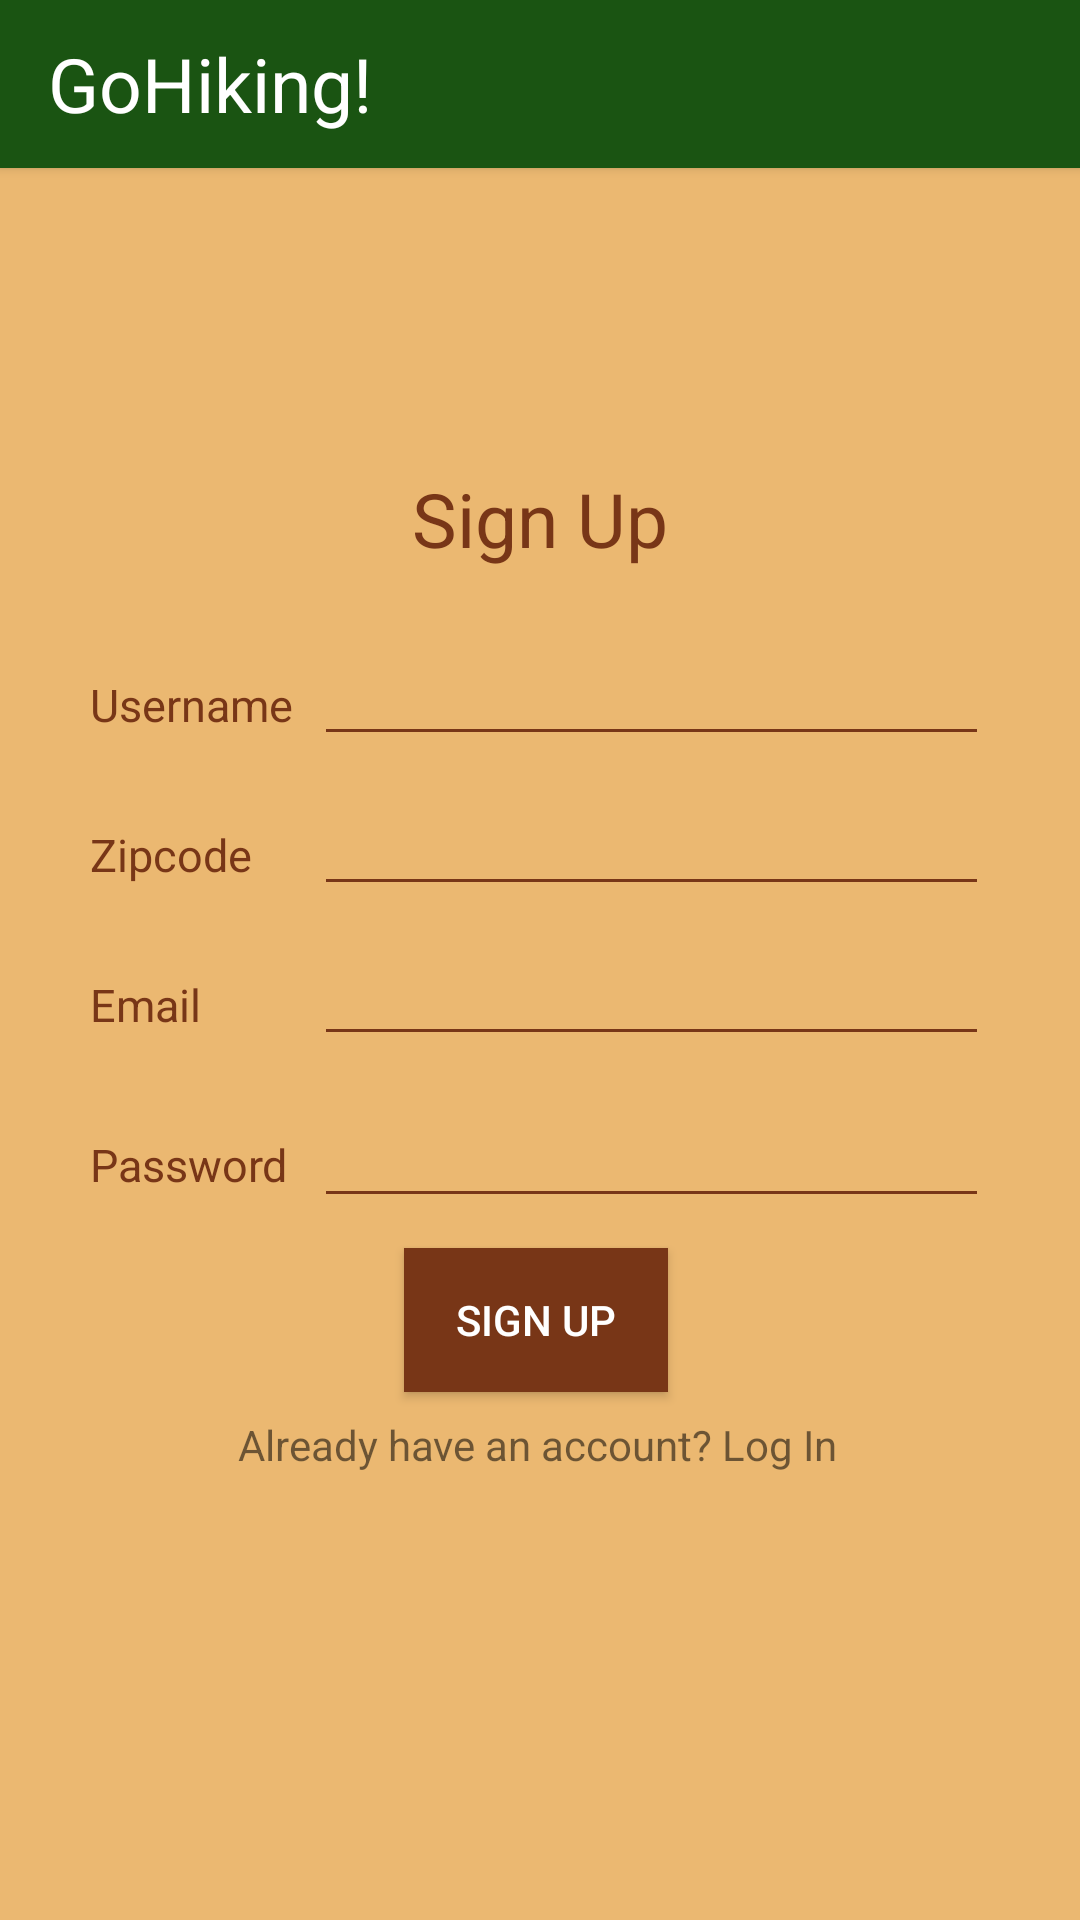

This screen was rendered from an Android layout file. Write that file and the resources it references.
<!-- AndroidManifest.xml: application theme Theme.Project -->
<!-- res/layout/activity_signup.xml -->
<?xml version="1.0" encoding="utf-8"?>
<androidx.constraintlayout.widget.ConstraintLayout xmlns:android="http://schemas.android.com/apk/res/android"
    xmlns:app="http://schemas.android.com/apk/res-auto"
    xmlns:tools="http://schemas.android.com/tools"
    android:id="@+id/main"
    android:layout_width="match_parent"
    android:layout_height="match_parent"
    tools:context=".SignUpActivity"
    android:background="@color/sand">


    <androidx.appcompat.widget.Toolbar
        android:id="@+id/appbar"
        android:layout_width="match_parent"
        android:layout_height="wrap_content"
        android:background="@color/dark_green"
        android:elevation="@dimen/cardview_default_elevation"
        android:theme="@style/Theme.Project"
        app:layout_constraintEnd_toEndOf="parent"
        app:layout_constraintHorizontal_bias="0.0"
        app:layout_constraintStart_toStartOf="parent"
        app:layout_constraintTop_toTopOf="parent"
        app:popupTheme="@style/ThemeOverlay.AppCompat.Light">

        <TextView
            android:layout_width="wrap_content"
            android:layout_height="wrap_content"
            android:layout_gravity="start"
            android:text="@string/app_name"
            android:textColor="@color/white"
            android:textSize="25sp" />

    </androidx.appcompat.widget.Toolbar>

    <Button
        android:id="@+id/signup_button"
        android:layout_width="wrap_content"
        android:layout_height="wrap_content"
        android:layout_marginBottom="176dp"
        android:background="@color/brown"
        android:text="Sign up"
        android:textColor="@color/white"
        app:layout_constraintBottom_toBottomOf="parent"
        app:layout_constraintEnd_toEndOf="parent"
        app:layout_constraintHorizontal_bias="0.495"
        app:layout_constraintStart_toStartOf="parent" />

    <TextView
        android:id="@+id/switchLogin"
        android:layout_width="wrap_content"
        android:layout_height="wrap_content"
        android:layout_marginTop="8dp"
        android:text="Already have an account? Log In"
        app:layout_constraintEnd_toEndOf="parent"
        app:layout_constraintHorizontal_bias="0.495"
        app:layout_constraintStart_toStartOf="parent"
        app:layout_constraintTop_toBottomOf="@+id/signup_button" />

    <LinearLayout
        android:id="@+id/signupfields"
        android:layout_width="match_parent"
        android:layout_height="wrap_content"
        android:layout_marginTop="25sp"
        android:orientation="vertical"
        android:paddingLeft="30sp"
        android:paddingRight="30sp"
        app:layout_constraintTop_toBottomOf="@id/signuptext">

        <LinearLayout
            android:layout_width="match_parent"
            android:layout_height="50dp"
            android:orientation="horizontal">

            <TextView
                android:id="@+id/nametext"
                android:layout_width="0dp"
                android:layout_height="wrap_content"
                android:layout_weight=".3"
                android:gravity="center_vertical"
                android:text="Username"
                android:textColor="@color/brown"
                android:textSize="15sp" />

            <EditText
                android:id="@+id/editName"
                android:layout_width="0dp"
                android:layout_height="wrap_content"
                android:layout_weight=".9"
                android:backgroundTint="@color/brown"
                android:ems="15"
                android:inputType="text"
                android:textSize="15sp" />
        </LinearLayout>

        <LinearLayout
            android:layout_width="match_parent"
            android:layout_height="50dp"
            android:orientation="horizontal">

            <TextView
                android:id="@+id/ziptext"
                android:layout_width="0dp"
                android:layout_height="wrap_content"
                android:layout_weight=".3"
                android:text="Zipcode"
                android:textColor="@color/brown"
                android:gravity="center_vertical"
                android:textSize="15sp"/>

            <EditText
                android:id="@+id/editZip"
                android:layout_width="0dp"
                android:layout_height="wrap_content"
                android:layout_weight=".9"
                android:ems="15"
                android:backgroundTint="@color/brown"
                android:inputType="text"
                android:textSize="15sp" />
        </LinearLayout>

        <LinearLayout
            android:layout_width="match_parent"
            android:layout_height="50dp"
            android:orientation="horizontal">

            <TextView
                android:id="@+id/usernametext"
                android:layout_width="0dp"
                android:layout_height="wrap_content"
                android:layout_weight=".3"
                android:gravity="center_vertical"
                android:text="Email"
                android:textColor="@color/brown"
                android:textSize="15sp" />

            <EditText
                android:id="@+id/editusername"
                android:layout_width="0dp"
                android:layout_height="wrap_content"
                android:layout_weight=".9"
                android:backgroundTint="@color/brown"
                android:textSize="15sp"
                android:inputType="text" />
        </LinearLayout>

        <LinearLayout
            android:layout_width="match_parent"
            android:layout_height="50dp"
            android:orientation="horizontal">

            <TextView
                android:id="@+id/passwordTextview"
                android:layout_width="0dp"
                android:layout_height="wrap_content"
                android:layout_weight=".3"
                android:gravity="center_vertical"
                android:text="Password"
                android:textColor="@color/brown"
                android:textSize="15sp" />

            <EditText
                android:id="@+id/editPassword"
                android:layout_width="0dp"
                android:layout_height="wrap_content"
                android:layout_weight=".9"
                android:backgroundTint="@color/brown"
                android:ems="15"
                android:inputType="textPassword" />
        </LinearLayout>

    </LinearLayout>

    <TextView
        android:id="@+id/signuptext"
        android:layout_width="wrap_content"
        android:layout_height="wrap_content"
        android:text="Sign Up"
        android:textSize="25sp"
        android:textColor="@color/brown"
        android:layout_marginTop="100sp"
        app:layout_constraintBottom_toTopOf="@id/signupfields"
        app:layout_constraintEnd_toEndOf="parent"
        app:layout_constraintStart_toStartOf="parent"
        app:layout_constraintTop_toBottomOf="@id/appbar"/>


</androidx.constraintlayout.widget.ConstraintLayout>
<!-- resources referenced by this layout -->
<resources>
  <color name="brown">#783617</color>
  <color name="dark_green">#1a5412</color>
  <color name="sand">#ebb871</color>
  <color name="white">#FFFFFFFF</color>
  <string name="app_name">GoHiking!</string>
  <style name="Theme.Project" parent="Base.Theme.Project" />
  <style name="Base.Theme.Project" parent="Theme.AppCompat.Light.NoActionBar">
          
          
          <item name="colorPrimary">@color/dark_green</item>
          <item name="colorControlNormal">@color/white</item>
          <item name="actionMenuTextColor">@color/white</item>
      </style>
</resources>
